Run: headless pygame with SDL's dummy video driver; simulated clock (each Clock.tick advances the game by its frame time, no real sleeping); random seed 0; keys injected as events and as key.get_pressed() state; mouse plan: one left click at the window centre at the start of phase 2, then a move to the lower-right quarter at the start of phase 3.
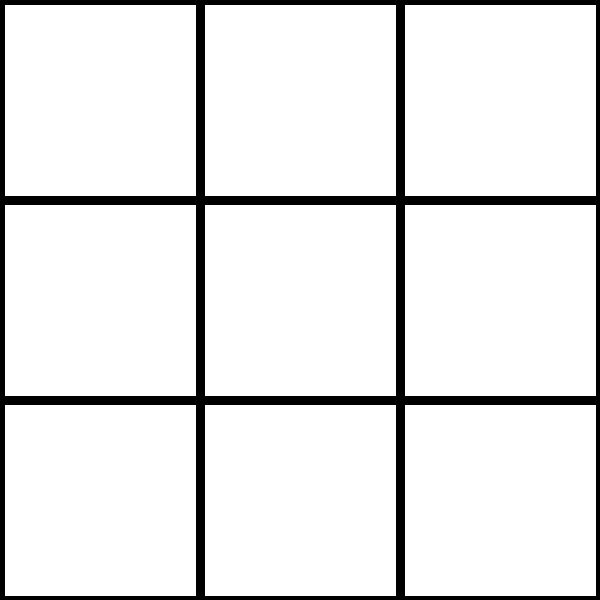
Frame 1 of 4 · flips 1–60 · no input
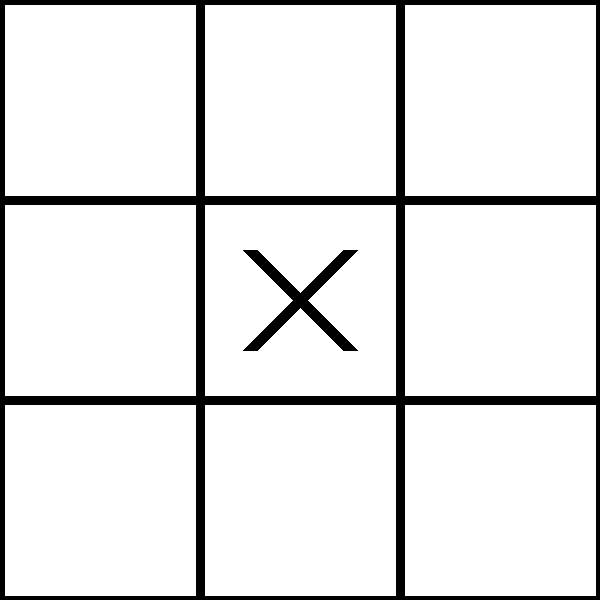
Frame 2 of 4 · flips 61–180 · clicked the window centre · tapped SPACE, RETURN · held RIGHT (→), D
Frame 3 of 4 · flips 181–300 · moved the mouse to the lower-right quarter · held DOWN (↓), S · screen unchanged from frame 2, image omitted
Frame 4 of 4 · flips 301–420 · held LEFT (←), A, UP (↑), W · screen unchanged from frame 3, image omitted

The pygame program that drew these frames:

import pygame
from sys import exit
from time import sleep


pygame.init()


screen_width = 600
screen_height = 600

win = pygame.display.set_mode((screen_width, screen_height))
pygame.display.set_caption("Tic-Tac-Toe")

running = True

gamboard = [[" ", " ", " "],
            [" ", " ", " "],
            [" ", " ", " "]]


def createBoard():
    x, y = screen_width // 120, screen_height // 120
    cell_width = (screen_width - x * 2) // 3
    cell_height = (screen_height - x * 2) // 3

    for i in range(3):
        for j in range(3):
            pygame.draw.rect(win, (255, 255, 255), (x, y, cell_width - 5, cell_height - 5))
            x += (screen_width // 3)

        x = screen_width // 120
        y += (screen_height // 3)
        
def drawBoard(board):
    for i in range(len(board)):
        for j in range(len(board[i])):
            if board[i][j] == "X":
                pygame.draw.line(win, (0, 0, 0), (((i * 200) + 50), ((j * 200) + 50)), (((i * 200) + 150), ((j * 200) + 150)), 15)
                pygame.draw.line(win, (0, 0, 0), (((i * 200) + 150), ((j * 200) + 50)), (((i * 200) + 50), ((j * 200) + 150)), 15)

            elif board[i][j] == "O":
                pygame.draw.circle(win, (0, 0, 0), ((i * 200) + 100, (j * 200) + 100), screen_height // 9)
                pygame.draw.circle(win, (255, 255, 255), ((i * 200) + 100, (j * 200) + 100), screen_height // 11)


def getMousePos():
    x, y = pygame.mouse.get_pos()

    x = x // (screen_width // 3)
    y = y // (screen_height // 3)

    return (x, y)


def placeMarker(i, j, marker, board):
    if board[i][j] == " ":
        board[i][j] = marker
        return True

    return False

def checkWinner(board):
    for i in range(len(board)):
        for j in range(len(board)):
            if board[i][0] == board[i][1] == board[i][2] and board[i][0] != " ":
                return True

            elif board[0][j] == board[1][j] == board[2][j] and board[0][j] != " ":
                return True

    if board[0][0] == board[1][1] == board[2][2] and board[0][0] != " ":
        return True

    elif board[2][0] == board[1][1] == board[0][2] and board[2][0] != " ":
        return True

    

    return False


def main():

    global running
    counter = 1  
    gameover = False

    while running:
        for event in pygame.event.get():
            if event.type == pygame.QUIT:
                running = False
    

            if event.type == pygame.MOUSEBUTTONDOWN:
                result = getMousePos()

                if(counter % 2 == 1):
                    if placeMarker(result[0], result[1], "X", gamboard):
                        counter += 1

                else:
                    if placeMarker(result[0], result[1], "O", gamboard):
                        counter += 1


        if counter >= 10:
            gameover = True

        elif checkWinner(gamboard):
            if (counter % 2) == 0:
                print("\nX is the winner!\n")


            else:
                print("\nO is the winner\n")


            gameover = True


        win.fill((0, 0, 0))
        createBoard()
        drawBoard(gamboard)

        if(gameover):                
            running = False
            drawBoard(gamboard) 


        pygame.display.update()

    pygame.quit()
    

if __name__ == "__main__":
    main()
   
